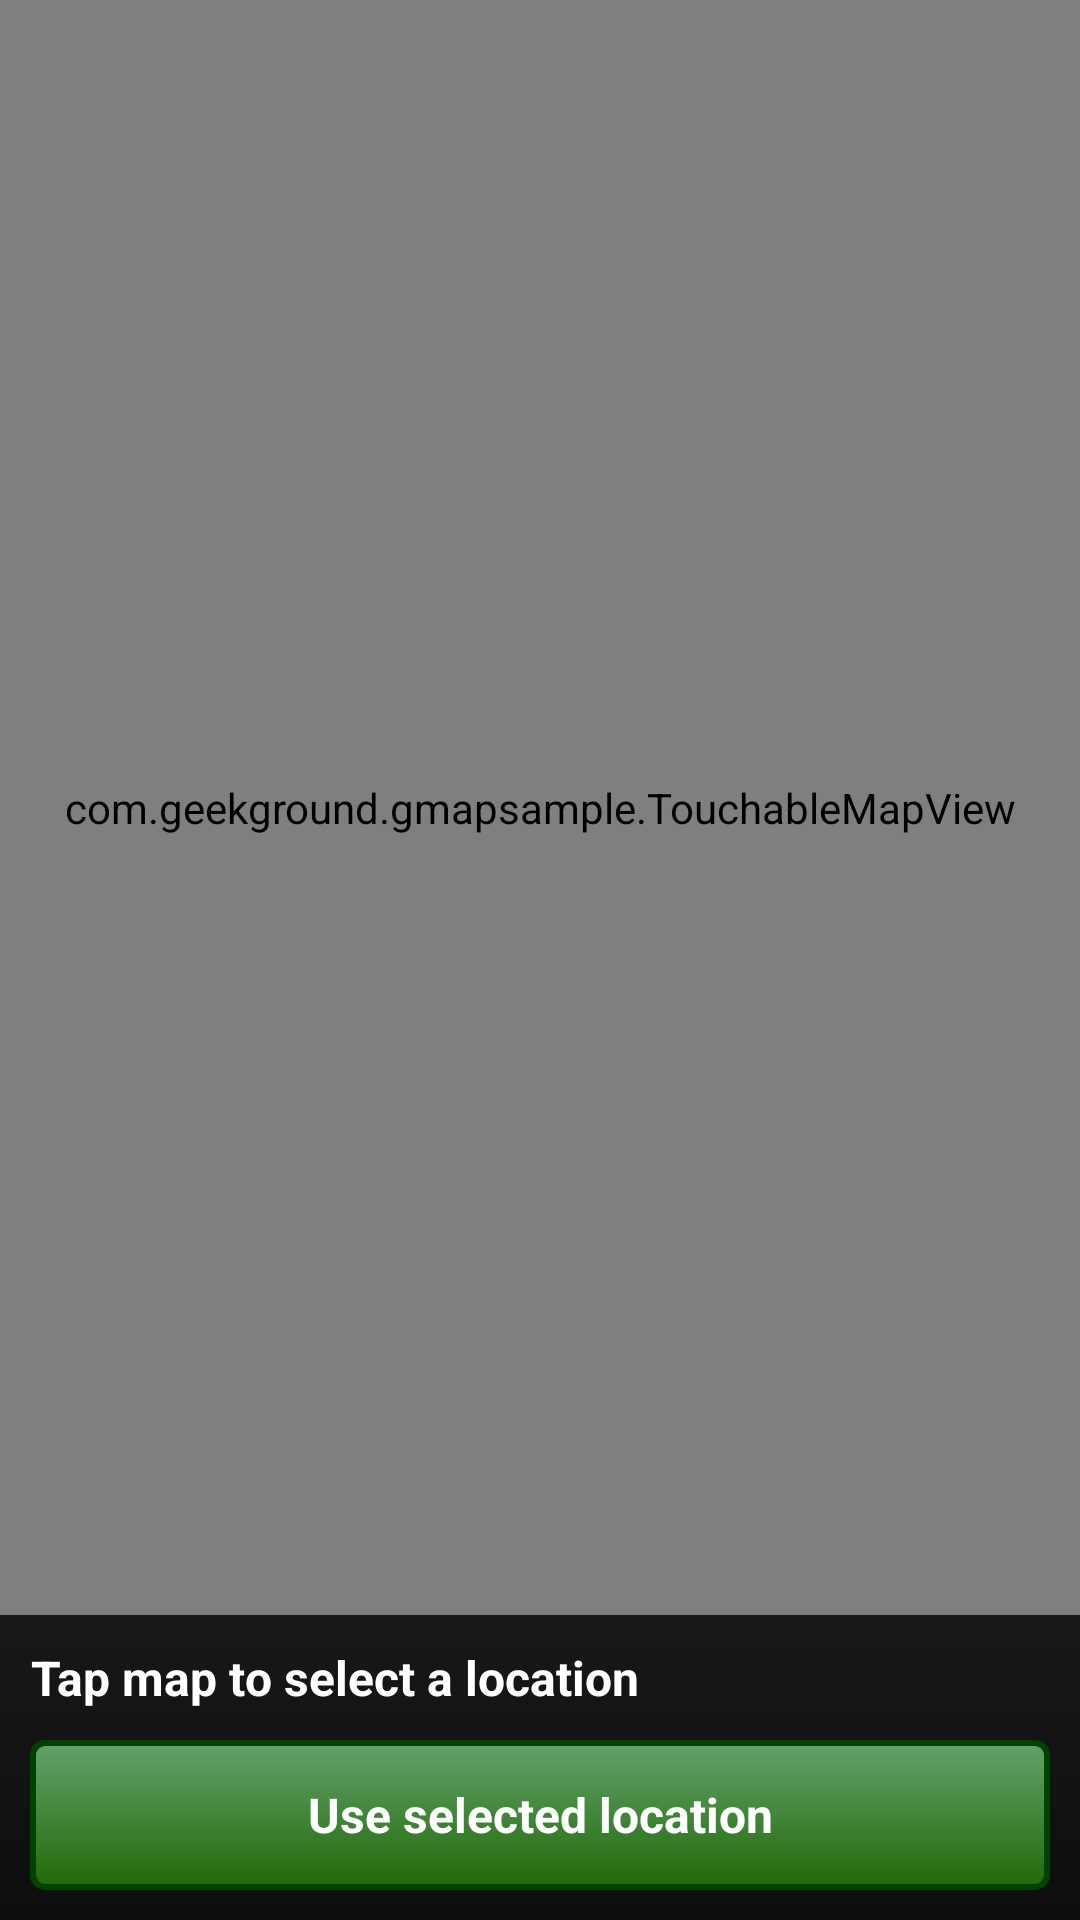

The Android layout XML behind this screen, and the referenced resources:
<!-- AndroidManifest.xml: application theme CustomTheme -->
<!-- res/layout/location_activity.xml -->
<?xml version="1.0" encoding="utf-8"?>
<RelativeLayout xmlns:android="http://schemas.android.com/apk/res/android"
    android:orientation="vertical"
    android:layout_width="fill_parent"
    android:layout_height="fill_parent"
    android:background="@drawable/main_background"
    >

    <LinearLayout
        android:id="@+id/address_bar"
    		android:layout_width="fill_parent"
    		android:layout_alignParentBottom="true"
    		android:layout_height="wrap_content"
    		android:orientation="vertical"
    		android:layout_margin="5dp">
    		<TextView
    			android:id="@+id/address_bar_text"
    			android:layout_width="wrap_content"
    			android:layout_height="wrap_content"
    			android:gravity="center"
    			android:textColor="#fff"
    			android:textSize="16dp"
    			android:textStyle="bold"
    			android:text="Tap map to select a location"
    			android:padding="5dp"
    		/>
    		<Button
    			android:id="@+id/address_bar_text"
    			android:layout_width="fill_parent"
    			android:layout_height="50dp"
    			android:layout_margin="5dp"
    			android:textStyle="bold"
    			android:textColor="#fff"
    			android:textSize="16dp"
    			android:gravity="center_vertical|center_horizontal"
    			android:text="Use selected location"
    			android:background="@drawable/next_button_background_selector"
    		/>
    </LinearLayout>
    
    <com.geekground.gmapsample.TouchableMapView
    xmlns:android="http://schemas.android.com/apk/res/android"
    android:id="@+id/mapview"
    android:layout_width="fill_parent"
    android:layout_height="fill_parent"
    android:clickable="true"
    android:apiKey=""
    android:layout_above="@id/address_bar"/>
</RelativeLayout>
<!-- resources referenced by this layout -->
<resources>
  <!-- drawable main_background (drawable) -->
  <?xml version="1.0" encoding="utf-8"?>
  <shape xmlns:android="http://schemas.android.com/apk/res/android"
  	android:shape="rectangle"
  	>
  	<gradient android:startColor="#0e0e0e"
  	android:endColor="#4a4a4a"
  		android:angle="90"
  		 />
  </shape>
  <!-- drawable next_button_background_selector (drawable) -->
  <?xml version="1.0" encoding="utf-8"?>
  <selector xmlns:android="http://schemas.android.com/apk/res/android">
   
       <item android:state_pressed="true"
             android:drawable="@drawable/next_button_background_selected" /> 
             
       <item android:state_focused="true"
             android:drawable="@drawable/next_button_background_selected" /> 
             
       <item android:drawable="@drawable/next_button_background_unselected" /> 
       
   </selector>
  <style name="CustomTheme" parent="android:Theme">
          <item name="android:windowTitleSize">45dp</item>
          <item name="android:windowTitleBackgroundStyle">@style/CustomWindowTitleBackground</item>
      </style>
  <!-- drawable next_button_background_selected (drawable) -->
  <?xml version="1.0" encoding="utf-8"?>
  <shape xmlns:android="http://schemas.android.com/apk/res/android"
  	android:shape="rectangle"
  	>
  	
  	<stroke android:width="2dp" android:color="#004300" />
  	<gradient android:startColor="#508356"
  	android:endColor="#154405"
  		android:angle="-90"
  		 />
  		 <corners android:radius="4dp" /> 
  </shape>
  <!-- drawable next_button_background_unselected (drawable) -->
  <?xml version="1.0" encoding="utf-8"?>
  <shape xmlns:android="http://schemas.android.com/apk/res/android"
  	android:shape="rectangle"
  	>
  	
  	<stroke android:width="2dp" android:color="#004300" />
  	<gradient android:startColor="#63a26b"
  	android:endColor="#216908"
  		android:angle="-90"
  		 />
  		 <corners android:radius="4dp" /> 
  </shape>
  <style name="CustomWindowTitleBackground">
          <item name="android:background">#000000</item>
      </style>
</resources>
